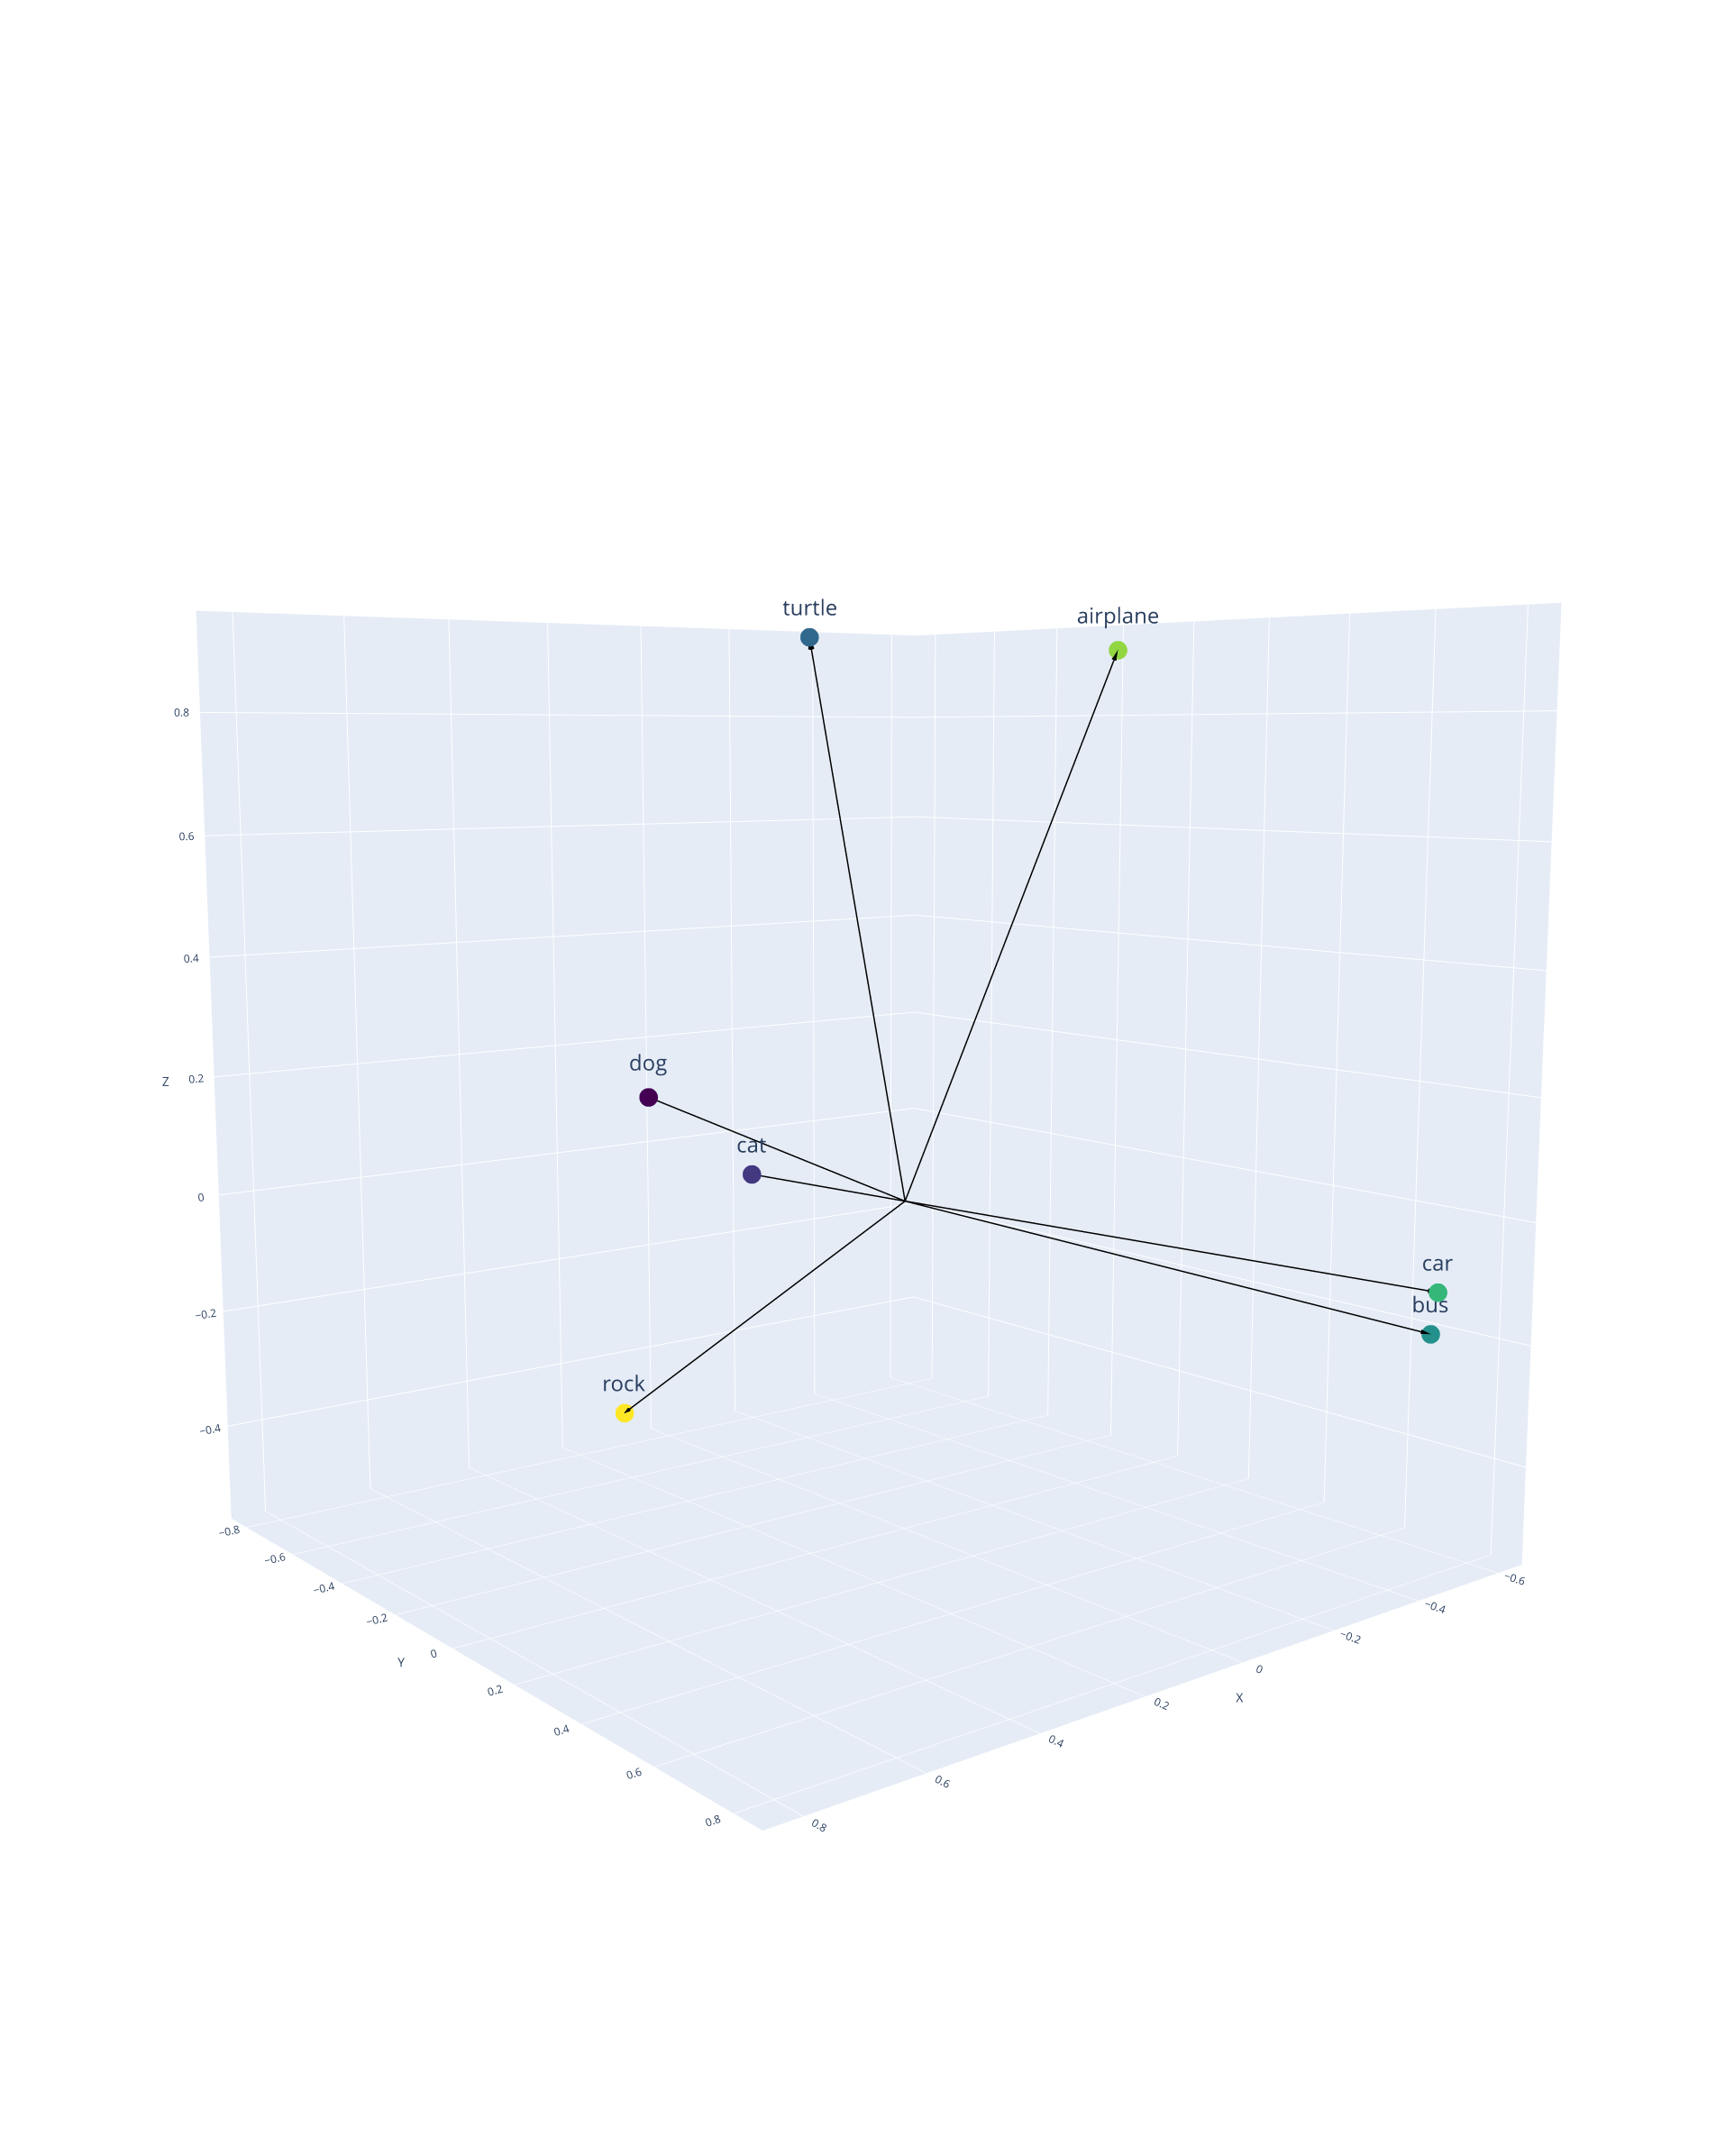

This chart was generated by the following Python code:
import plotly.graph_objects as go

# Sample word embeddings (3D vectors)
embeddings = {
    'dog': [0.8, 0.5, 0.3],
    'cat': [0.7, 0.6, 0.2],
    'turtle': [0.4, 0.3, 0.9],
    'bus': [-0.6, 0.7, -0.2],
    'car': [-0.5, 0.8, -0.1],
    'airplane': [-0.3, 0.2, 0.9],
    'rock': [0.1, -0.8, -0.5]
}

# Extract coordinates and labels
words = list(embeddings.keys())
x, y, z = zip(*[embeddings[word] for word in words])

# Create the 3D scatter plot for points
scatter = go.Scatter3d(
    x=x, y=y, z=z,
    mode='markers+text',
    text=words,
    marker=dict(size=10, color=list(range(len(words))), colorscale='Viridis'),
    textfont=dict(size=24),
    textposition="top center"
)

# Create lines from origin to each point
lines = []
for word, (xi, yi, zi) in zip(words, zip(x, y, z)):
    lines.append(go.Scatter3d(
        x=[0, xi], y=[0, yi], z=[0, zi],
        mode='lines',
        line=dict(color='black', width=3),
        hoverinfo='none',
        showlegend=False
    ))

# Add arrow heads
arrow_heads = go.Cone(
    x=x, y=y, z=z,
    u=[xi*0.1 for xi in x],
    v=[yi*0.1 for yi in y],
    w=[zi*0.1 for zi in z],
    sizemode="absolute",
    sizeref=0.01,
    anchor="tip",
    colorscale=[[0, 'black'], [1, 'black']],
    showscale=False
)

# Combine scatter plot, lines, and arrow heads
fig = go.Figure(data=[scatter] + lines + [arrow_heads])

# Update layout
fig.update_layout(
    scene=dict(
        xaxis_title="X",
        yaxis_title="Y",
        zaxis_title="Z",
        aspectmode="cube"
    ),
    showlegend=False,
    paper_bgcolor='rgba(0,0,0,0)',
    plot_bgcolor='rgba(0,0,0,0)'

)

# Show the plot
fig.show()
